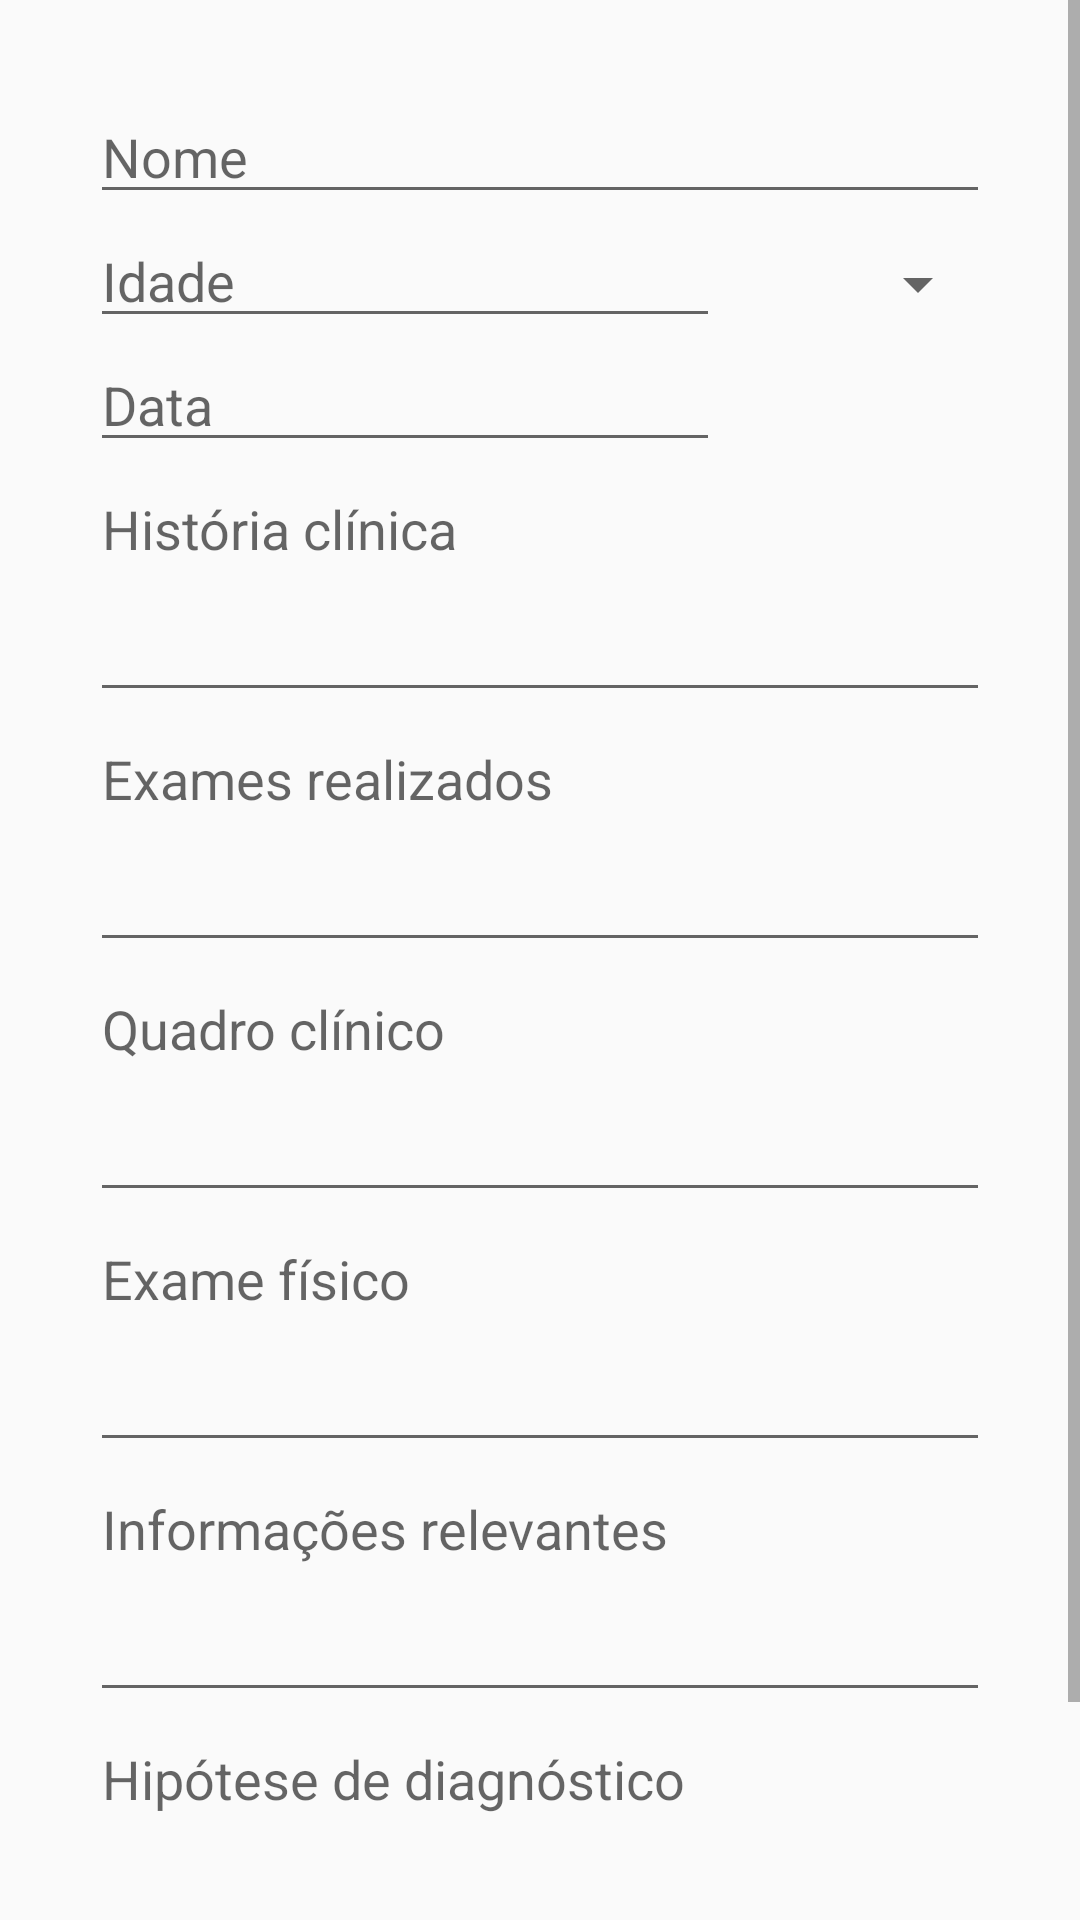

The Android layout XML behind this screen, and the referenced resources:
<!-- AndroidManifest.xml: application theme AppTheme -->
<!-- res/layout/medicalcare_fragment.xml -->
<?xml version="1.0" encoding="utf-8"?>
<ScrollView xmlns:android="http://schemas.android.com/apk/res/android"
    android:layout_width="match_parent"
    android:layout_height="match_parent"
    android:clickable="true"
    android:focusable="true"
    android:focusableInTouchMode="true"
    android:orientation="vertical">

    <GridLayout
        android:layout_width="match_parent"
        android:layout_height="match_parent"
        android:layout_margin="10dp"
        android:columnCount="2"
        android:orientation="vertical"
        android:padding="20dp"
        android:rowCount="13"
        android:rowOrderPreserved="true">

        <EditText
            android:id="@+id/nomeTxt"
            android:layout_width="match_parent"
            android:layout_height="wrap_content"
            android:ems="10"
            android:hint="Nome"
            android:inputType="textPersonName" />

        <EditText
            android:id="@+id/agetTxt"
            android:layout_width="wrap_content"
            android:layout_height="wrap_content"
            android:layout_gravity="left"
            android:layout_row="3"
            android:ems="10"
            android:hint="Idade"
            android:inputType="number" />

        <EditText
            android:id="@+id/dateTxt"
            android:layout_width="wrap_content"
            android:layout_height="wrap_content"
            android:ems="10"
            android:hint="Data"
            android:inputType="date" />

        <EditText
            android:id="@+id/historyTxt"
            android:layout_width="match_parent"
            android:layout_height="wrap_content"
            android:ems="10"
            android:gravity="top|left"
            android:hint="História clínica"
            android:inputType="textMultiLine"
            android:lines="3" />

        <EditText
            android:id="@+id/examsTxt"
            android:layout_width="match_parent"
            android:layout_height="wrap_content"
            android:layout_column="0"
            android:layout_row="6"
            android:ems="10"
            android:gravity="top|left"
            android:hint="Exames realizados"
            android:inputType="textMultiLine"
            android:lines="3" />

        <EditText
            android:id="@+id/clinicalConditionsTxt"
            android:layout_width="match_parent"
            android:layout_height="wrap_content"
            android:layout_row="7"
            android:ems="10"
            android:gravity="top|left"
            android:hint="Quadro clínico"
            android:inputType="textMultiLine"
            android:lines="3" />

        <EditText
            android:id="@+id/physicalExamTxt"
            android:layout_width="match_parent"
            android:layout_height="wrap_content"
            android:ems="10"
            android:gravity="top|left"
            android:hint="Exame físico"
            android:inputType="textMultiLine"
            android:lines="3" />

        <EditText
            android:id="@+id/relevantInformationTxt"
            android:layout_width="match_parent"
            android:layout_height="wrap_content"
            android:ems="10"
            android:gravity="top|left"
            android:hint="Informações relevantes"
            android:inputType="textMultiLine"
            android:lines="3" />

        <EditText
            android:id="@+id/disease"
            android:layout_width="match_parent"
            android:layout_height="wrap_content"
            android:layout_row="10"
            android:ems="10"
            android:gravity="top|left"
            android:hint="Hipótese de diagnóstico"
            android:inputType="textMultiLine"
            android:lines="3" />

        <Button
            android:id="@+id/saveBtn"
            android:layout_width="match_parent"
            android:layout_height="wrap_content"
            android:layout_column="0"
            android:layout_row="12"
            android:text="Salvar" />

        <Spinner
            android:id="@+id/spinner"
            android:layout_height="wrap_content"
            android:layout_column="0"
            android:layout_gravity="right"
            android:layout_row="3"
            android:entries="@array/genders"
            android:prompt="@string/gender_prompt" />


    </GridLayout>
</ScrollView>
<!-- resources referenced by this layout -->
<resources>
  <string-array name="genders">
          <item> </item>
          <item>Masculino</item>
          <item>Feminino</item>
      </string-array>
  <string name="gender_prompt">Sexo</string>
  <style name="AppTheme" parent="Theme.AppCompat.Light.DarkActionBar">
          
          <item name="listPreferredItemHeightSmall">40dp</item>
          <item name="colorPrimary">#00BCD4</item>
          <item name="colorPrimaryDark">#0097A7</item>
          <item name="colorAccent">#607D8B</item>
  
  
      </style>
</resources>
